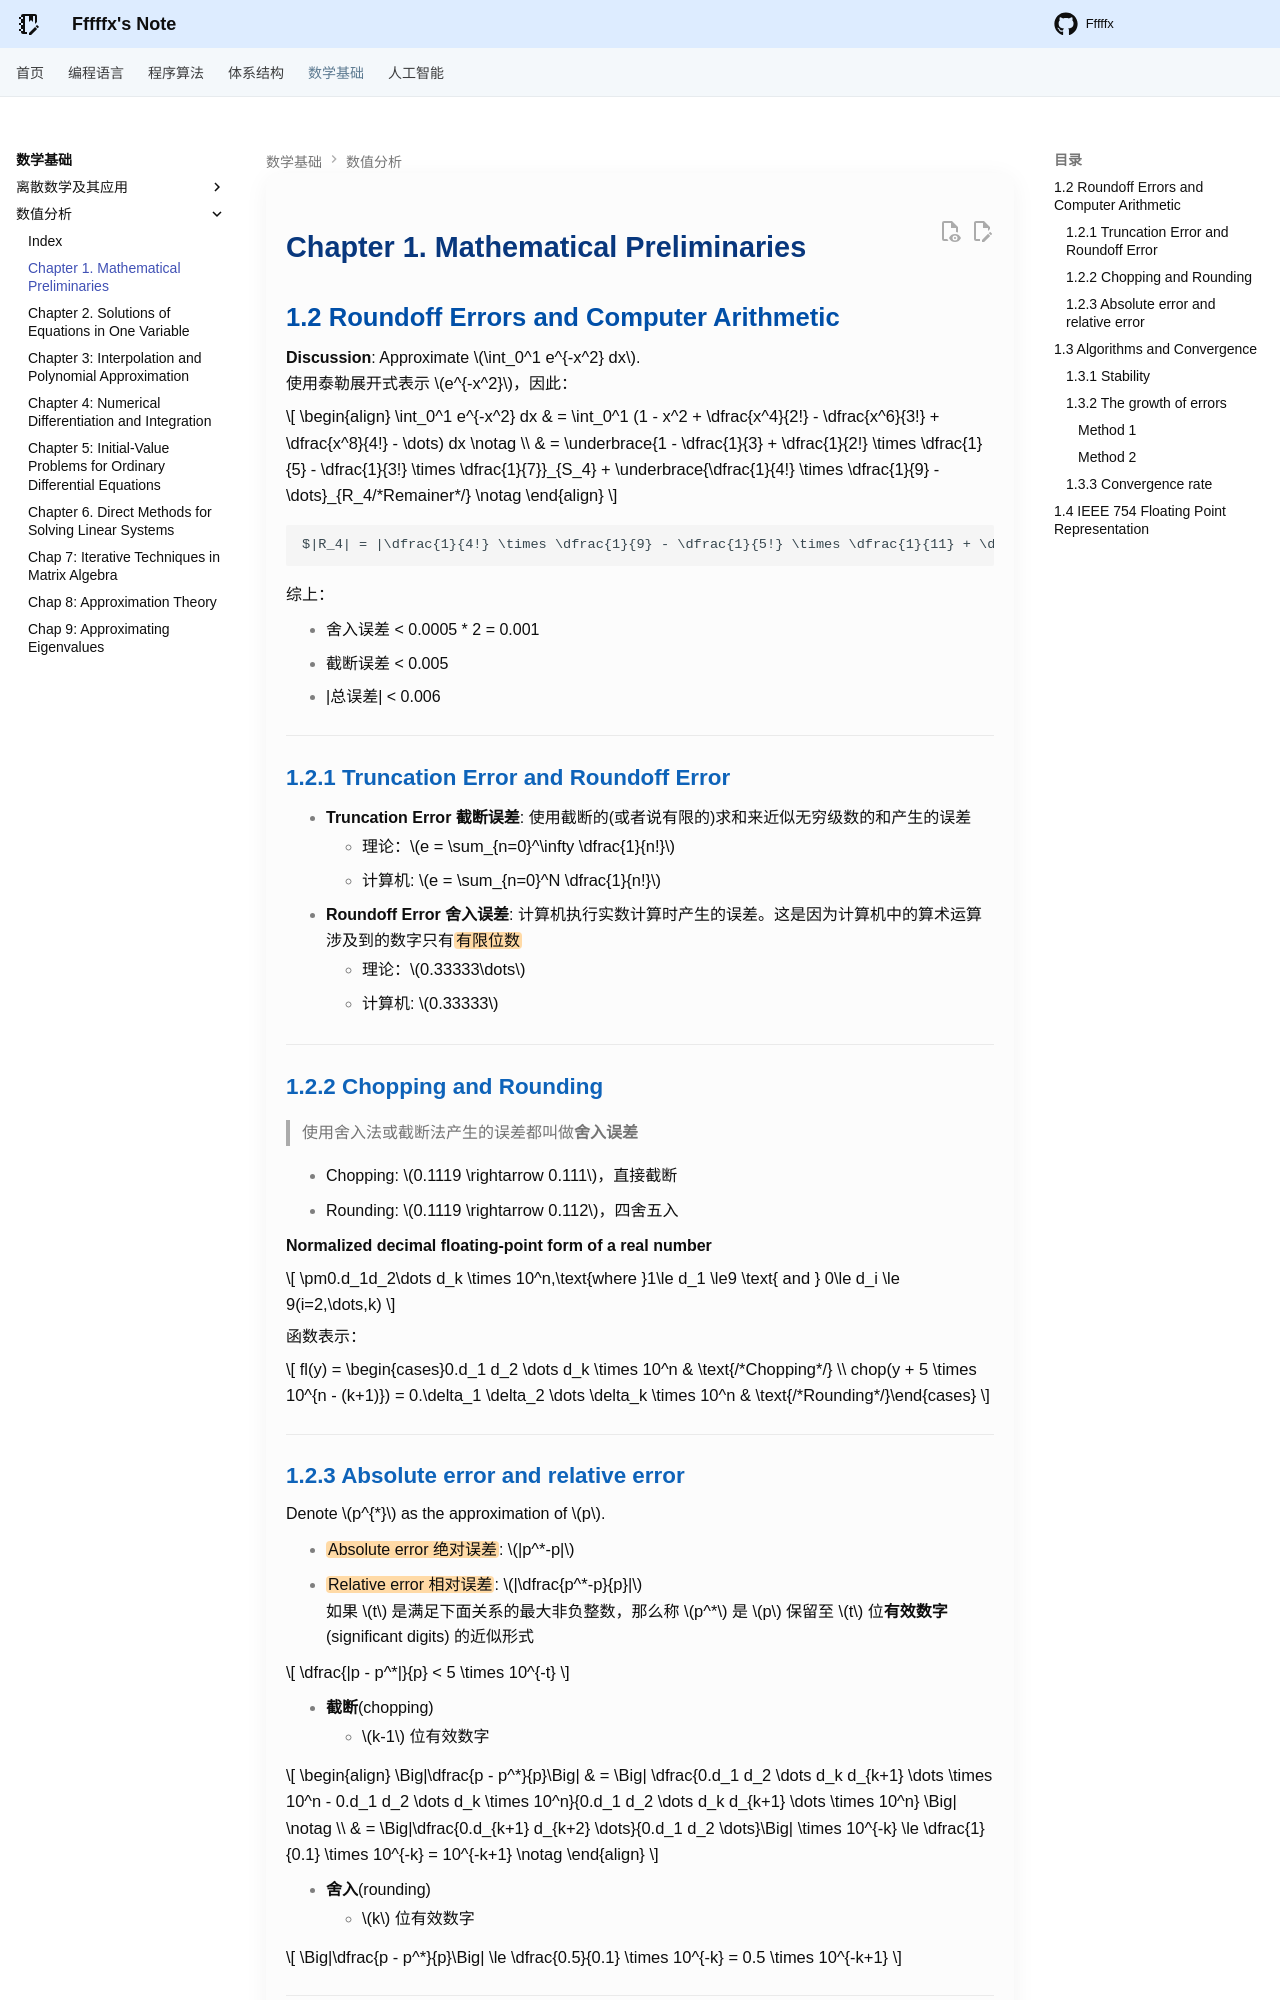

repository: Fffffx0618/PsyBlog · page: Math/NA/Chap1.html · generator: mkdocs

# Chapter 1. Mathematical Preliminaries

## 1.2 Roundoff Errors and Computer Arithmetic

**Discussion**: Approximate $\int_0^1 e^{-x^2} dx$.
使用泰勒展开式表示 $e^{-x^2}$，因此：

$$
\begin{align}
\int_0^1 e^{-x^2} dx & = \int_0^1 (1 - x^2 + \dfrac{x^4}{2!} - \dfrac{x^6}{3!} + \dfrac{x^8}{4!} - \dots) dx \notag \\
& = \underbrace{1 - \dfrac{1}{3} + \dfrac{1}{2!} \times \dfrac{1}{5} - \dfrac{1}{3!} \times \dfrac{1}{7}}_{S_4} + \underbrace{\dfrac{1}{4!} \times \dfrac{1}{9} - \dots}_{R_4/*Remainer*/} \notag
\end{align}
$$

    $|R_4| = |\dfrac{1}{4!} \times \dfrac{1}{9} - \dfrac{1}{5!} \times \dfrac{1}{11} + \dots| < \dfrac{1}{4!} \times \dfrac{1}{9} < 0.005$，所以误差 < 0.005.
综上：

- 舍入误差 < 0.0005 * 2 = 0.001
- 截断误差 < 0.005
- |总误差| < 0.006

---

### 1.2.1 Truncation Error and Roundoff Error

- **Truncation Error 截断误差**: 使用截断的(或者说有限的)求和来近似无穷级数的和产生的误差
    - 理论：$e = \sum_{n=0}^\infty \dfrac{1}{n!}$
    - 计算机: $e = \sum_{n=0}^N \dfrac{1}{n!}$
- **Roundoff Error 舍入误差**: 计算机执行实数计算时产生的误差。这是因为计算机中的算术运算涉及到的数字只有==有限位数==
    - 理论：$0.33333\dots$
    - 计算机: $0.33333$

---

### 1.2.2 Chopping and Rounding

> 使用舍入法或截断法产生的误差都叫做**舍入误差**

- Chopping: $0.1119 \rightarrow 0.111$，直接截断
- Rounding: $0.1119 \rightarrow 0.112$，四舍五入

**Normalized decimal floating-point form of a real number**

$$
\pm0.d_1d_2\dots d_k \times 10^n,\text{where }1\le d_1 \le9 \text{ and } 0\le d_i \le 9(i=2,\dots,k)
$$

函数表示：

$$
fl(y) = \begin{cases}0.d_1 d_2 \dots d_k \times 10^n & \text{/*Chopping*/} \\ chop(y + 5 \times 10^{n - (k+1)}) = 0.\delta_1 \delta_2 \dots \delta_k \times 10^n & \text{/*Rounding*/}\end{cases}
$$

---
